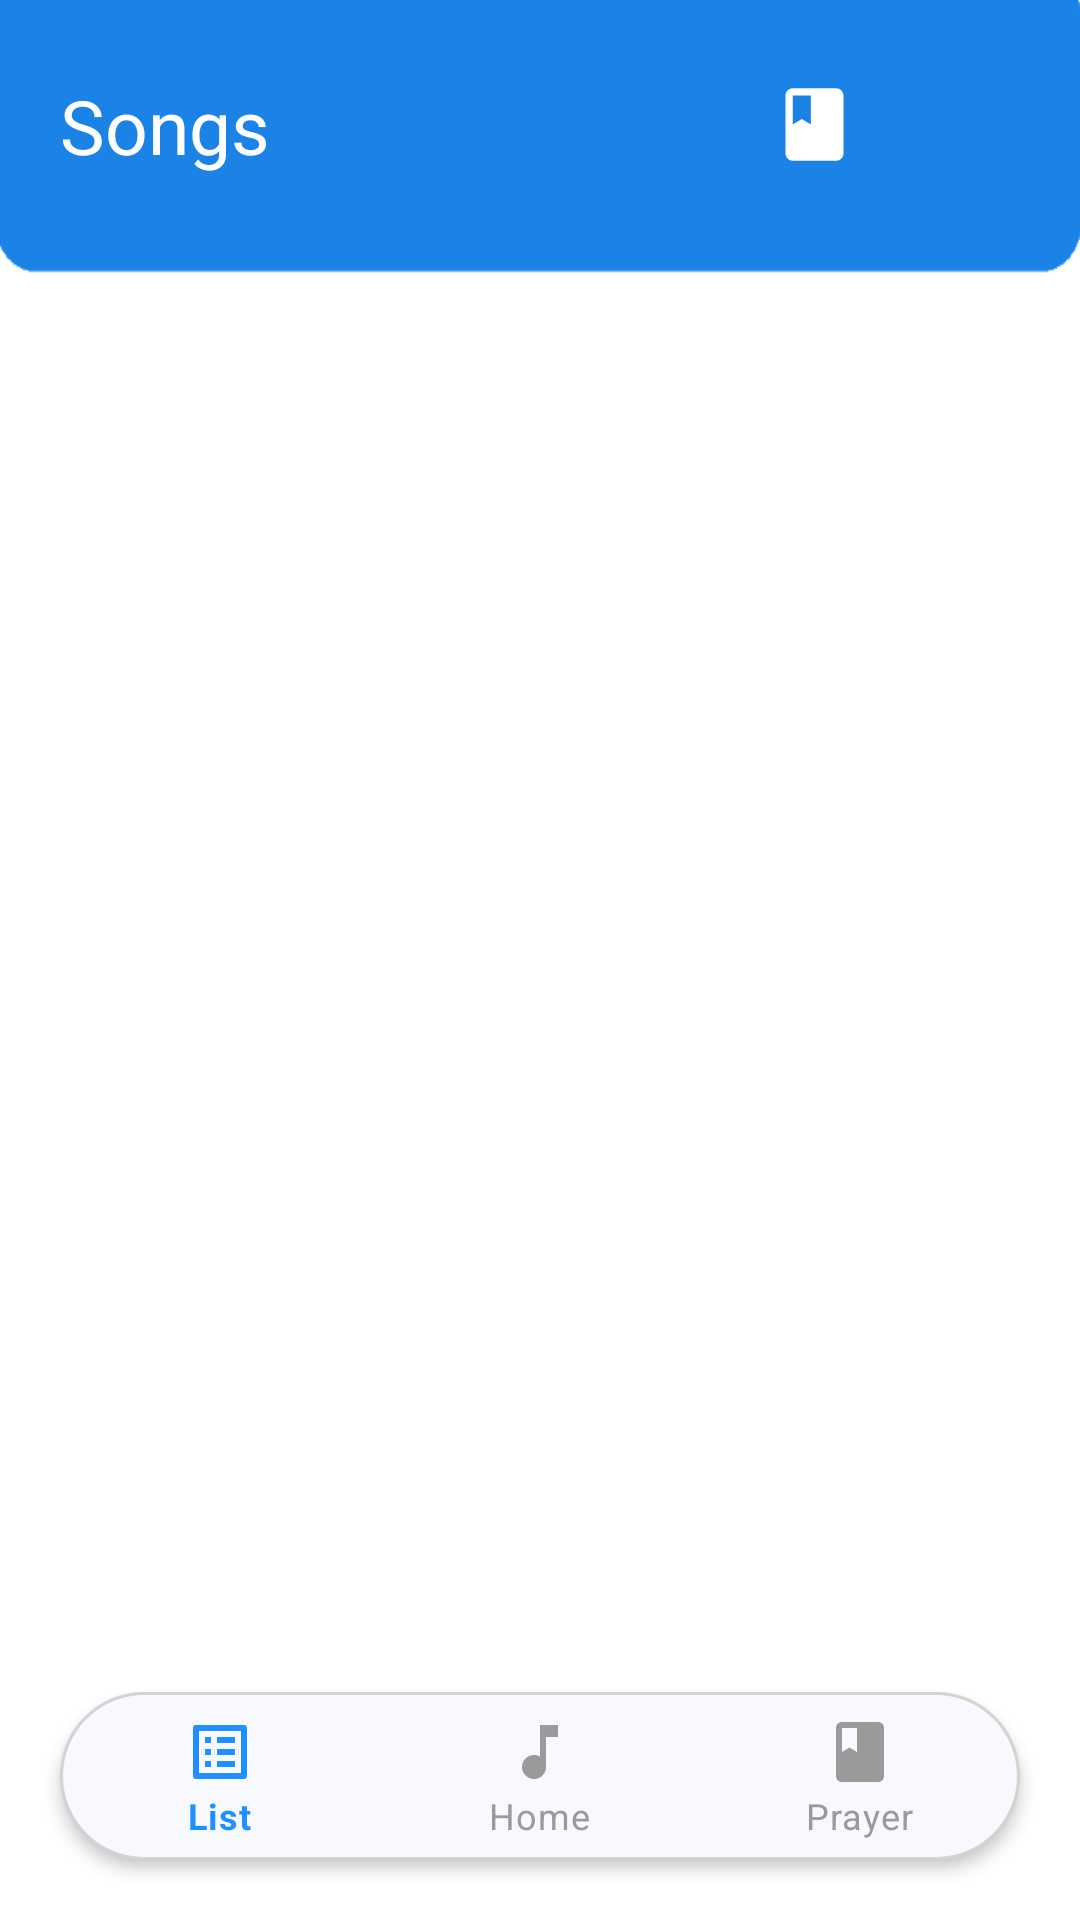

Produce the Android XML layout that renders to this screen, including the resource entries it uses.
<!-- AndroidManifest.xml: application theme Theme.SongLY -->
<!-- res/layout/activity_view_individual_list.xml -->
<?xml version="1.0" encoding="utf-8"?>
<LinearLayout xmlns:android="http://schemas.android.com/apk/res/android"
    xmlns:tools="http://schemas.android.com/tools"
    android:layout_width="match_parent"
    android:layout_height="match_parent"
    xmlns:app="http://schemas.android.com/apk/res-auto"
    tools:context=".ListActivity"
    android:orientation="vertical"
    android:background="@drawable/background">






    <LinearLayout
        android:layout_width="match_parent"
        android:layout_height="wrap_content"
        android:orientation="horizontal"
        android:layout_marginHorizontal="20dp"
        android:layout_marginTop="25dp">
        <TextView
            android:id="@+id/pageTitle"
            android:layout_width="0dp"
            android:layout_height="wrap_content"
            android:text="@string/songs"
            android:textSize="@dimen/headerTextSize"
            android:textColor="@color/white"
            android:layout_weight="1"/>
        <ImageView
            android:id="@+id/addSongsIcon"
            android:layout_width="@dimen/headerIconSize"
            android:layout_height="@dimen/headerIconSize"
            android:src="@drawable/add_icon"
            app:tint="@color/white"
            android:contentDescription="@string/new_list_add_icon" />
        <ImageView
            android:id="@+id/applyIcon"
            android:layout_width="29dp"
            android:layout_height="29dp"
            android:layout_marginLeft="6dp"
            android:layout_marginTop="2dp"
            android:src="@drawable/ic_baseline_book_24"
            app:tint="@color/white"
            android:contentDescription="@string/apply_list_to_holy_mass" />
        <ImageView
            android:id="@+id/sortSongsIcon"
            android:layout_width="@dimen/headerIconSize"
            android:layout_height="@dimen/headerIconSize"
            android:src="@drawable/sort_alpha"
            android:layout_marginHorizontal="10dp"
            app:tint="@color/white"
            android:contentDescription="@string/sort_songs" />
    </LinearLayout>

    <include
        android:layout_weight="1"
        android:layout_width="match_parent"
        android:layout_height="wrap_content"
        layout="@layout/empty_screen"/>

    <androidx.recyclerview.widget.RecyclerView
        android:id="@+id/list_recycler"
        android:layout_width="match_parent"
        android:layout_height="match_parent"
        android:layout_weight="1"
        android:layout_marginTop="15dp"/>
    <include
        android:layout_width="match_parent"
        android:layout_height="wrap_content"
        layout="@layout/bottom_navigation_bar"/>
</LinearLayout>
<!-- res/layout/toolbar.xml (included above) -->
<?xml version="1.0" encoding="utf-8"?>
    <com.google.android.material.appbar.AppBarLayout
        xmlns:android="http://schemas.android.com/apk/res/android"
        xmlns:app="http://schemas.android.com/apk/res-auto"
        android:id="@+id/appbar_lists"
        android:layout_width="match_parent"
        android:layout_height="wrap_content">

        <androidx.constraintlayout.widget.ConstraintLayout
            android:id="@+id/constraint_toolbar"
            android:layout_width="match_parent"
            android:layout_height="match_parent">

            <androidx.appcompat.widget.Toolbar
                android:id="@+id/toolbar_lists"
                android:layout_width="match_parent"
                android:layout_height="wrap_content"
                android:background="@color/dodgerblue"
                android:theme="?attr/actionBarTheme"
                app:layout_constraintEnd_toEndOf="parent"
                app:layout_constraintTop_toTopOf="parent"
                app:title="Lists"/>

                <LinearLayout
                    android:layout_width="match_parent"
                    android:layout_height="wrap_content"
                    android:gravity="right"
                    app:layout_constraintBottom_toBottomOf="parent"
                    android:paddingRight="10dp"
                    android:orientation="horizontal">

                <ImageView
                    android:id="@+id/editIconToolbar"
                    android:layout_width="wrap_content"
                    android:layout_height="wrap_content"
                    android:maxWidth="11dp"
                    android:minWidth="11dp"
                    android:layout_marginLeft="240dp"
                    android:layout_marginBottom="10dp"
                    android:layout_marginRight="10dp"
                    android:src="@drawable/edit_icon"
                    app:layout_constraintBottom_toBottomOf="parent"
                    app:layout_constraintEnd_toEndOf="parent" />

                <ImageView
                    android:id="@+id/addIcon"
                    android:layout_width="wrap_content"
                    android:layout_height="wrap_content"
                    android:maxWidth="11dp"
                    android:minWidth="11dp"
                    android:layout_marginBottom="10dp"
                    android:layout_marginRight="10dp"
                    android:src="@drawable/add_icon"
                    android:transitionName="searchTransition"
                    app:layout_constraintBottom_toBottomOf="parent"
                    app:layout_constraintEnd_toEndOf="parent" />

                    <ImageView
                        android:id="@+id/sortIcon"
                        android:layout_width="wrap_content"
                        android:layout_height="wrap_content"
                        android:maxWidth="11dp"
                        android:minWidth="11dp"
                        android:layout_marginBottom="10dp"
                        android:layout_marginRight="10dp"
                        android:src="@drawable/sort_alpha"
                        app:tint="@color/white"
                        app:layout_constraintBottom_toBottomOf="parent"
                        app:layout_constraintEnd_toEndOf="parent" />

                    <ImageView
                        android:id="@+id/searchIcon"
                        android:layout_width="30dp"
                        android:layout_height="30dp"
                        android:layout_marginBottom="10dp"
                        android:layout_marginRight="12dp"
                        android:src="@drawable/ic_search"
                        app:tint="@color/white"
                        app:layout_constraintBottom_toBottomOf="parent"
                        app:layout_constraintEnd_toEndOf="parent" />

                </LinearLayout>

        </androidx.constraintlayout.widget.ConstraintLayout>
    </com.google.android.material.appbar.AppBarLayout>
<!-- res/layout/empty_screen.xml (included above) -->
<?xml version="1.0" encoding="utf-8"?>
<RelativeLayout
        xmlns:android="http://schemas.android.com/apk/res/android"
        android:id="@+id/relative_empty"
        android:layout_width="match_parent"
        android:layout_height="match_parent"
        android:orientation="vertical"
        android:layout_weight="1"
        android:visibility="gone"
        android:gravity="center">

        <ImageView
            android:id="@+id/empty_icon"
            android:layout_width="match_parent"
            android:layout_height="wrap_content"
            android:paddingBottom="30dp"
            android:src="@drawable/empty_list"
            android:contentDescription="@string/empty_image" />

        <TextView
            android:id="@+id/default_text"
            android:layout_width="match_parent"
            android:layout_height="wrap_content"
            android:text="@string/no_lists_create_new_list"
            android:textSize="20sp"
            android:layout_alignBottom="@+id/empty_icon"
            android:gravity="center_horizontal"
            android:textColor="@color/grey"/>
</RelativeLayout>
<!-- res/layout/bottom_navigation_bar.xml (included above) -->
<?xml version="1.0" encoding="utf-8"?>
<LinearLayout xmlns:android="http://schemas.android.com/apk/res/android"
    xmlns:app="http://schemas.android.com/apk/res-auto"
   android:orientation="horizontal"
    android:backgroundTint="@color/Transparent"
    android:layout_width="match_parent"
    android:layout_height="wrap_content">

    <com.google.android.material.bottomnavigation.BottomNavigationView
        android:id="@+id/nav_view"
        android:layout_width="match_parent"
        android:layout_height="wrap_content"
        android:background="@drawable/bottom_nav_backgroud"
        app:layout_constraintBottom_toBottomOf="parent"
        app:layout_constraintLeft_toLeftOf="parent"
        app:layout_constraintRight_toRightOf="parent"
        android:layout_marginHorizontal="20dp"
        android:layout_marginBottom="20dp"
        android:elevation="3dp"
        app:itemIconTint="@drawable/bottom_nav_icon_colors"
        app:itemTextColor="@drawable/bottom_nav_icon_colors"
        app:itemRippleColor="@color/dodgerblue"
        app:menu="@menu/bottom_nav_menu"
        android:forceDarkAllowed="false"/>

</LinearLayout>
<!-- resources referenced by this layout -->
<resources>
  <color name="Transparent">#00000000</color>
  <color name="dodgerblue">#1E90FF</color>
  <color name="grey">#9A9A9A</color>
  <color name="white">#FFFFFFFF</color>
  <dimen name="headerIconSize">34dp</dimen>
  <dimen name="headerTextSize">25sp</dimen>
  <!-- drawable background: png bitmap (drawable-v24, 5112 bytes) -->
  <!-- drawable bottom_nav_backgroud (drawable) -->
  <?xml version="1.0" encoding="utf-8"?>
  <shape xmlns:android="http://schemas.android.com/apk/res/android"
      android:shape="rectangle">
      <solid android:color="@color/GhostWhite"/>
      <corners android:radius="40dp"/>
      <stroke android:width="1dp" android:color="@color/LightGrey"/>
  </shape>
  <!-- drawable bottom_nav_icon_colors (drawable) -->
  <?xml version="1.0" encoding="utf-8"?>
  <selector xmlns:android="http://schemas.android.com/apk/res/android">
      <item android:state_checked="true" android:color="@color/dodgerblue"/>
      <item android:state_pressed="true" android:color="@color/LightBlue"/>
      <item android:color="@color/grey"/>
  </selector>
  <!-- drawable empty_list (drawable) -->
  <vector android:height="100dp" android:tint="#A5A3A3"
      android:viewportHeight="24" android:viewportWidth="24"
      android:width="100dp" xmlns:android="http://schemas.android.com/apk/res/android">
      <path android:fillColor="@android:color/white" android:pathData="M19,3h-4.18C14.4,1.84 13.3,1 12,1c-1.3,0 -2.4,0.84 -2.82,2L5,3c-1.1,0 -2,0.9 -2,2v14c0,1.1 0.9,2 2,2h14c1.1,0 2,-0.9 2,-2L21,5c0,-1.1 -0.9,-2 -2,-2zM13,18h-2v-2h2v2zM13,14h-2L11,8h2v6zM12,5c-0.55,0 -1,-0.45 -1,-1s0.45,-1 1,-1 1,0.45 1,1 -0.45,1 -1,1z"/>
  </vector>
  <!-- drawable ic_baseline_book_24 (drawable-v24) -->
  <vector android:height="24dp" android:tint="#3990C1"
      android:viewportHeight="24" android:viewportWidth="24"
      android:width="24dp" xmlns:android="http://schemas.android.com/apk/res/android">
      <path android:fillColor="@android:color/white" android:pathData="M18,2H6c-1.1,0 -2,0.9 -2,2v16c0,1.1 0.9,2 2,2h12c1.1,0 2,-0.9 2,-2V4c0,-1.1 -0.9,-2 -2,-2zM6,4h5v8l-2.5,-1.5L6,12V4z"/>
  </vector>
  <string name="apply_list_to_holy_mass">apply list to holy mass</string>
  <string name="empty_image">empty image</string>
  <string name="new_list_add_icon">New list add icon</string>
  <string name="no_lists_create_new_list">No lists available</string>
  <string name="songs">Songs</string>
  <string name="sort_songs">Sort songs</string>
  <style name="Theme.SongLY" parent="Theme.MaterialComponents.DayNight.DarkActionBar">
          
          <item name="colorPrimary">@color/dodgerblue</item>
          <item name="colorPrimaryVariant">@color/purple_700</item>
          <item name="colorOnPrimary">@color/white</item>
          
          <item name="colorSecondary">@color/teal_200</item>
          <item name="colorSecondaryVariant">@color/teal_700</item>
          <item name="colorOnSecondary">@color/black</item>
          
          <item name="android:statusBarColor" tools:targetApi="l">@color/dodgerblue</item>
          
  
          <item name="actionModeBackground">@color/dodgerblue</item>
          <item name="windowActionModeOverlay">true</item>
          <item name="android:windowActivityTransitions">true</item>
      </style>
  <color name="GhostWhite">#F8F8FF</color>
  <color name="LightGrey">#D3D3D3</color>
  <color name="LightBlue">#ADD8E6</color>
  <color name="purple_700">#FF3700B3</color>
  <color name="teal_200">#FF03DAC5</color>
  <color name="teal_700">#FF018786</color>
  <color name="black">#FF000000</color>
</resources>
